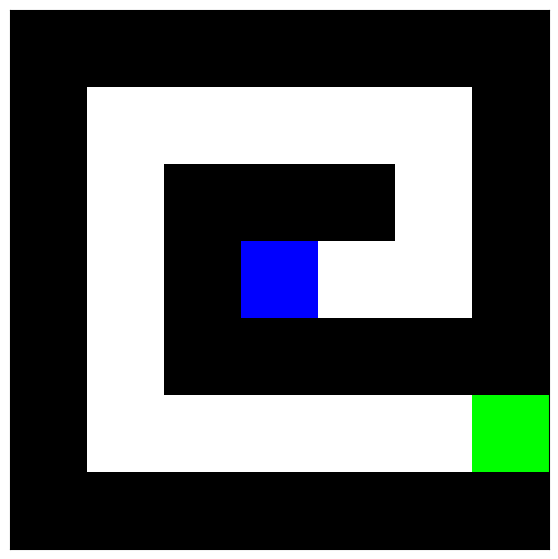

Write Python code to recreate this figure.
import matplotlib.pyplot as plt
import numpy as np

class MazeGame:
    def __init__(self):
        maze_layout = [[1, 1, 1, 1, 1, 1, 1],
               [1, 0, 0, 0, 0, 0, 1],
               [1, 0, 1, 1, 1, 0, 1],
               [1, 0, 1, 0, 0, 0, 1],
               [1, 0, 1, 1, 1, 1, 1],
               [1, 0, 0, 0, 0, 0, 0],
               [1, 1, 1, 1, 1, 1, 1]]
        """Initialize the maze game with a given layout."""
        self.layout = np.array(maze_layout)
        self.rgb_maze = self._to_rgb()
        self.start_pos = None
        self.exit_pos = None
        self.current_pos = None

    def _to_rgb(self):
        """Convert the maze layout to an RGB image."""
        rgb = np.zeros((*self.layout.shape, 3))  # Create a new RGB array
        for i in range(3):  # Copy the grayscale values into each RGB channel
            rgb[:, :, i] = 1 - self.layout
        return rgb

    def initialPosition(self, row, col):
        """Set the initial position in the maze."""
        if self.layout[row, col] == 0:
            self.start_pos = (row, col)
            self.current_pos = (row, col)
            self.set_point(row, col, [0, 0, 1])  # Mark initial position with blue
        else:
            print("Invalid initial position: It is on a wall.")

    def setExit(self, row, col):
        """Set the exit position in the maze."""
        if self.layout[row, col] == 0:
            self.exit_pos = (row, col)
            self.set_point(row, col, [0, 1, 0])  # Mark exit position with green
        else:
            print("Invalid exit position: It is on a wall.")

    def set_point(self, row, col, color):
        """Set a specific point in the maze to a given color."""
        self.rgb_maze[row, col] = color

    def makeMove(self, direction):
        """Attempt to move in the specified direction."""
        if self.current_pos is None:
            print("Initial position not set.")
            return 0

        row, col = self.current_pos
        if direction == "up":
            new_pos = (row - 1, col)
        elif direction == "down":
            new_pos = (row + 1, col)
        elif direction == "left":
            new_pos = (row, col - 1)
        elif direction == "right":
            new_pos = (row, col + 1)
        else:
            print("Invalid direction.")
            return 0

        if self.isValidMove(new_pos):
            self.current_pos = new_pos
            self.set_point(*self.start_pos, [1 - self.layout[self.start_pos]])  # Reset start position color
            self.start_pos = new_pos
            self.set_point(*new_pos, [0, 0, 1])  # Mark new position with blue
            if self.current_pos == self.exit_pos:
                # print("Success! You've found the way out.")
                return 1
        # else:
        #    print("Invalid move: Can't move through walls or out of bounds.")

    def isValidMove(self, pos):
        """Check if a move is valid (within bounds and not through walls)."""
        row, col = pos
        if 0 <= row < self.layout.shape[0] and 0 <= col < self.layout.shape[1]:
            return self.layout[row, col] == 0
        return False

    def plot(self):
        """Plot the maze."""
        plt.figure(figsize=(7, 7))
        plt.imshow(self.rgb_maze, interpolation='nearest')
        plt.xticks([]), plt.yticks([])  # Hide axes ticks
        plt.show()

# Create an instance of MazeGame
maze_game = MazeGame()

# Set the initial and exit positions
maze_game.initialPosition(3, 3)
maze_game.setExit(5, 6)
maze_game.plot()

class ModelBasedAgent:
    def __init__(self, game, gamma=0.99):
        self.game = game
        self.gamma = gamma  # Discount factor
        # Initialize the value function for all states to zero
        self.values = np.zeros(game.layout.shape)
        self.policy = np.full(game.layout.shape, 'hold', dtype=object)
        self.actions = ['up', 'down', 'left', 'right']

    def update_values(self, iterations=100):
        for _ in range(iterations):
            new_values = np.copy(self.values)
            for row in range(self.game.layout.shape[0]):
                for col in range(self.game.layout.shape[1]):
                    if self.game.layout[row, col] == 0:  # Only update for navigable cells
                        state_value = []
                        for action in self.actions:
                            new_pos = self.predict_move((row, col), action)
                            reward = self.predict_reward((row, col), new_pos)
                            state_value.append(reward + self.gamma * self.values[new_pos])
                        best_action_value = max(state_value)
                        new_values[row, col] = best_action_value
                        self.policy[row, col] = self.actions[state_value.index(best_action_value)]
            self.values = new_values

    def predict_move(self, pos, action):
        if action == "up":
            new_pos = (max(0, pos[0]-1), pos[1])
        elif action == "down":
            new_pos = (min(self.game.layout.shape[0]-1, pos[0]+1), pos[1])
        elif action == "left":
            new_pos = (pos[0], max(0, pos[1]-1))
        elif action == "right":
            new_pos = (pos[0], min(self.game.layout.shape[1]-1, pos[1]+1))
        return new_pos if self.game.layout[new_pos] == 0 else pos

    def predict_reward(self, pos, new_pos):
        if new_pos == self.game.exit_pos:
            return 100  # Large reward for reaching the exit
        elif new_pos == pos:
            return -5  # Penalty for hitting a wall
        else:
            return -1  # Small penalty for each move to encourage shortest path

    def run_policy(self):
        print("Running policy...")
        current_pos = self.game.current_pos
        steps = 0
        while current_pos != self.game.exit_pos:
            action = self.policy[current_pos]
            print(f"Step {steps}: at {current_pos} taking action {action}")
            self.game.makeMove(action)
            current_pos = self.game.current_pos
            steps += 1
            if steps > 50:  # Just in case something goes wrong
                print("Something went wrong. Stopping after 50 steps.")
                break

    def update_game(self, new_game):
        self.game = new_game